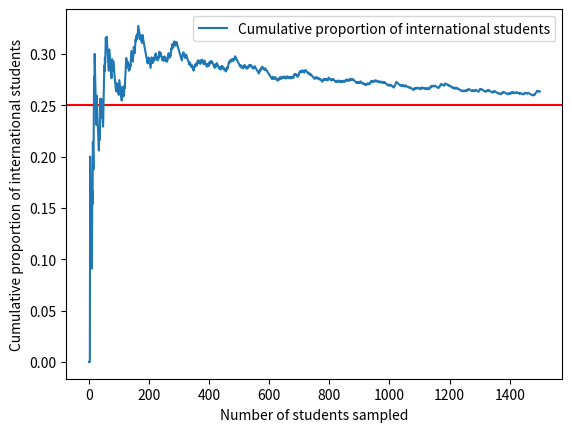

This chart was generated by the following Python code:
# Data Sciences Institute
# Module 5: Sampling
# Section 5.1: Probability
# Law of Large Numbers Demo
# Authored by Annie Collins
# Converted to Python by Daniel Razavi

###########################

import pandas as pd
import numpy as np
import matplotlib.pyplot as plt

# Suppose you are sampling students at a university with a population of 5000
# You want to determine the proportion of international students in the general student population
# Let 0 represent the outcome "domestic student" and 1 represent the outcome "international student"
# The university population consists of 25% statistics students and 75% non-statistics students
students = np.random.choice([0, 1], 5000, replace=True, p=[0.75, 0.25])

# Suppose we sample a student from the population and determine their domestic vs. international status
print(np.random.choice(students, 1))

# Suppose you sample students various numbers of students and then calculate the proportion of international students in each sample
# Notice how the proportion gets closer to 0.25 as the sample size increases
for n in [5, 10, 100]:
    print(np.mean(np.random.choice(students, n)))

# Suppose we sample 1500 students and calculate the proportion of international students after each new student is sampled and asked about their status
n = np.arange(1, 1501)
sample_students = np.empty(1500)
prop_intl = np.empty(1500)

for i in range(1500):
    new_sample = np.random.choice(students, 1)
    sample_students[i] = new_sample[0]  # Extract scalar value from the array
    prop_intl[i] = np.nanmean(sample_students[:i+1])  # Calculate new proportion of international students

# Take a look at the results
student_data = pd.DataFrame({'n': n, 'result': sample_students, 'prop_intl': prop_intl})
student_data.to_csv('student_data.csv', index=False)
print("student_data.csv file saved.")

# Plot the results
plt.axhline(y=0.25, color='r', linestyle='-')
plt.plot(student_data['n'], student_data['prop_intl'], label='Cumulative proportion of international students')
plt.ylabel('Cumulative proportion of international students')
plt.xlabel('Number of students sampled')
plt.legend()
plt.show()
